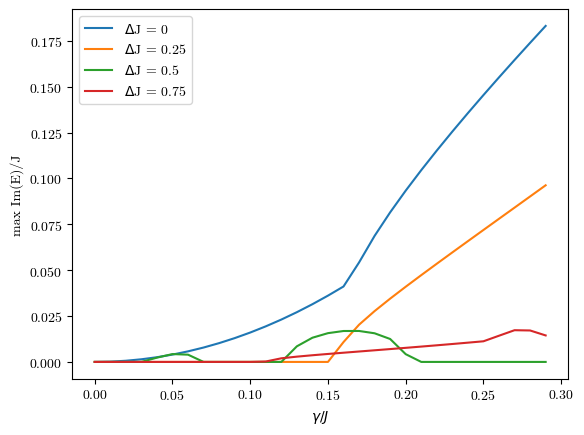

Write the Python code that produced this figure.
# -*- coding: utf-8 -*-
"""
Created on Sun Feb 16 09:53:01 2025

@author: dbtx
"""

import numpy as np
import pandas as pd
import matplotlib as mpl
import matplotlib.pyplot as plt
import time
#from mpl_toolkits import mplot3d
#from sortev import *
#from sortcolumns import *
#from sortvecs import *
#from scipy.linalg import eig
from sympy import Matrix, re, im
#from sympy.physics.quantum import TensorProduct
#from sympy import eye
#from sympy import zeros
#import multiprocessing as mp
import seaborn as sns 

start = time.time()

#Following lines make plots look a little more Latex-like
#mpl.rcParams['mathtext.fontstyle'] = 'cm' 
mpl.rcParams['font.family'] = 'serif' # or 'sans-serif' or 'monospace'
mpl.rcParams['font.serif'] = 'cmr10'
mpl.rcParams['font.sans-serif'] = 'cmss10'
mpl.rcParams['font.monospace'] = 'cmtt10'
mpl.rcParams["axes.formatter.use_mathtext"] = True # to fix the minus signs

#I = Matrix([1,0],[0,1])
I = np.eye(2)
sz = np.array([[1,0],[0,-1]])
sx = np.array([[0,1],[1,0]])
sy = np.array([[0,-1j],[1j,0]])
splus = (sx + 1j*sy)/2
sminus = (sx - 1j*sy)/2


#takes number of sites N and boolean periodic, returns sum of tensor products 
#describing nearest neighbor interactions
def build_J(N,periodic, longitudinal_field):
    J_operator = longitudinal_field
    #tensor_sum_J = 0
    #cross-site interactions
    for dim in range(N):
        #create list of operators
        operators = []
        for index in range(0,N): 
            operators.append(I)  #set all to identity and adjust appropriates sits below
     #for each iteration of loop, except last one, set that site and the next one to J_operator         
        if dim != N-1:           
            operators[dim] = J_operator
            operators[dim+1] = J_operator
    #only set last site and the next (first) one to  if the periodic bc are needed        
        if dim == N-1 and periodic == True:
            operators[dim] = J_operator
            operators[0] = J_operator
            
        #create tensor product of operators     
        product = operators[0]
        for index in range(1,N):
            product = np.kron(product, operators[index])
    #check not to add extraneous identity in the case that loop is in last iteration
    #and periodic bc are not needed        
        if dim != N-1 or periodic == True:   
            if dim == 0:
                tensor_sum_J = product
            else:
                tensor_sum_J = tensor_sum_J + product
    return tensor_sum_J        
            
#takes number of sites N and boolean periodic, returns sum of tensor products 
#describing localized term in  transverse direction at each site
def build_h(N, periodic, transverse_field):
    #intra-site   
    h_operator = transverse_field
    #tensor_sum_h = 0
    for dim in range(N):
        #create list of operators
        operators = []
        for index in range(0,N): 
            operators.append(I)
        operators[dim] = h_operator  
        product = operators[0]
        for index in range(1,N):
            product = np.kron(product, operators[index])
        if dim == 0:
            tensor_sum_h = product
        else:    
            tensor_sum_h = tensor_sum_h + product    
    return tensor_sum_h 



    
#Takes a dictionary of sites and perturbations, call find_perturbation to 
#find sum of kronecker product of each perturbed site 
def build_g_multiple_tensor(N,periodic,nonHermitianTerms):  
    tensor_sum_g = np.zeros((2**N, 2**N))
    for site in nonHermitianTerms:
        #if site == 0:
        #    tensor_sum_g = find_perturbation(N,site,nonHermitianTerms[site]) 
        #else:
        tensor_sum_g = tensor_sum_g + find_perturbation(N,site,nonHermitianTerms[site])         
    return tensor_sum_g  

def build_g_samesite(N,periodic,site):  
    tensor_sum_g = np.zeros((2**N, 2**N))
    for site in nonHermitianTerms:
        #if site == 0:
        #    tensor_sum_g = find_perturbation(N,site,nonHermitianTerms[site]) 
        #else:
        tensor_sum_g = tensor_sum_g + find_perturbation(N,site,nonHermitianTerms[site])         
    return tensor_sum_g     
    
def build_g_single_tensor(N,periodic,site):   #handle p = q
    #perturbed sites 
    #create list of operators, set all to identity, change terms that should be
    #non-Hermitian perturbations, then find kronecker product 
    operators = []
    for index in range(0,N): 
        operators.append(I)
    operators[site] = sx
    
    #print(operators)    
    product = operators[0]
    for index in range(1,N):
        product = np.kron(product, operators[index])
    tensor_sum_g = product 
    #print(product)
    return tensor_sum_g      

    
def find_perturbation(N,site, nonHermitianTerm):
#create list of operators, set all to identity, change term that should be
#non-Hermitian perturbation, then return kronecker product     
    operators = []
    for index in range(0,N): 
        operators.append(I)
    operators[site] = nonHermitianTerm
    product = operators[0]
    for index in range(1,N):
        product = np.kron(product, operators[index]) 
    #print(product)
    return product    
                



'''def findPerturbedHamiltonian(N,J,h,g, periodic, longitudinal_field,
                             transverse_field, nonHermitianTerms, ):
    tensor_sum_g = build_g_multiple_tensor(N,periodic,nonHermitianTerms)  
    #tensor_sum_g = build_g_single_tensor(N,periodic,site = 0)
    
    tensor_sum_J = build_J(N,periodic, longitudinal_field)
    tensor_sum_h = build_h(N,periodic, transverse_field)
    #print(tensor_sum_g)    
    H = -J*tensor_sum_J/4 - h*tensor_sum_h/2 + g*tensor_sum_g 
    return(H)'''
def findPerturbedHamiltonian(N,J,deltaJ,h,g, periodic, longitudinal_field1, longitudinal_field2,
                             transverse_field, nonHermitianTerms ):
    tensor_sum_g = build_g_multiple_tensor(N,periodic,nonHermitianTerms)  
    #tensor_sum_g = build_g_single_tensor(N,periodic,site = 0)
    
    tensor_sum_J1 = build_J(N,periodic, longitudinal_field1) + build_J(N,periodic, longitudinal_field2)
    tensor_sum_J2 = build_J(N,periodic, longitudinal_field1) - build_J(N,periodic, longitudinal_field2)
    tensor_sum_h = build_h(N,periodic, transverse_field)
    #print(tensor_sum_g)    
    H = -J*tensor_sum_J1/4 -deltaJ*tensor_sum_J2/4 - h*tensor_sum_h/2 + g*tensor_sum_g 
    return(H)

def makeList(M, N):
    list = []
    columns = 2**N
    
    rows = int(len(M)/columns)
    #print(columns)
    #print(rows)
    #print(len(M))
    for row in range(rows):
        temp = []
        for column in range(columns):
            #print(row)
            temp.append(M[row*columns + column])
        list.append(temp)    
    return list


    
J = 1.0
#deltaJ = 0.5
h = 0.5
#g = 0.2
#limit = 10e-4

longitudinal_field1 = sx
longitudinal_field2 = sy
transverse_field = sz
N = 4
periodic = False

#dictionary hold site of perturbation as key and perturbing operator as value
#nonHermitianTerms = {0:splus + sminus}

#gamma = []
#realPart = []
#imagPart = []


p = 0
q = 1
dg = 0.01
maxg = 0.3
ming = 0
#hList = [0,0.05,0.1]
deltaJList = [0,0.25,0.50,0.75]
#hList = [0.0]
maxIm = np.zeros((len(deltaJList),(int((maxg-ming)/dg))))
gArray = np.zeros(int((maxg-ming)/dg))
for g in range(len(gArray)):
    gArray[g] = g*dg
#print(gArray)    


for idx in range(len(deltaJList)):
    deltaJ = deltaJList[idx]
    for idxg in range(len(gArray)):
        g = gArray[idxg]
        nonHermitianTerms = {p: splus, q: sminus}
        ham = findPerturbedHamiltonian(N,J,deltaJ,h,g, periodic, 
                                                     longitudinal_field1,longitudinal_field2,
                                                     transverse_field,
                                                     nonHermitianTerms)
        
        ev, vecs = np.linalg.eig(ham)
        #print(ev)
        for e in ev:
            #print(idx)
            #print(int((g - ming)/dg))
            if im(e) > 10e-10 and im(e) > maxIm[idx][idxg]:
                maxIm[idx][idxg] = im(e)
    plt.plot(gArray, maxIm[idx], label = r"$\Delta$J = " + str(deltaJ))        
            
                    
                
    
    
#plt.imshow(maxIm,extent = [-1,1,-1,1], origin='lower')
#plt.title("Maximum imaginary part, (p,q) = (" + str(p) +"," + str(q) +")")
plt.legend()
plt.xlabel(r"$\gamma/J$")
plt.ylabel("max Im(E)/J")
#plt.ylim(0,0.15)
#plt.xlim([min,max])
#plt.ylim([min,max])
'''ax = sns.heatmap(maxIm)
ax.invert_yaxis()
ax.set_yticks(np.arange(min,max,0.1)) 
#ax1.set_xticks(range(9, 200, 10))
#ax.set_xticklabels(f'{c:.1f}' for c in np.arange(-1.00, 1.00, 0.1))
#ax.set_yticklabels(f'{c:.1f}' for c in np.arange(-1.00, 1.00, 0.1))'''
plt.show()
print(maxIm)

#print(gamma_array[0])
end = time.time()
print(end-start)
